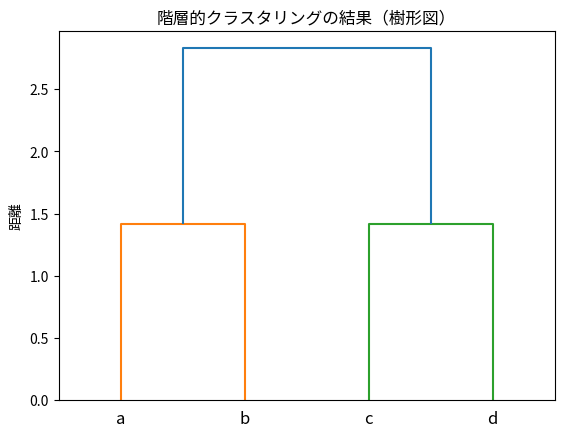

The script that saved this image:
# -*- coding: utf-8 -*-
# リスト 3-6 SciPy パッケージを使った階層的クラスタリングのプログラム例
import numpy as np
from scipy.cluster.hierarchy import dendrogram, linkage
from scipy.spatial.distance import pdist
import matplotlib.pyplot as plt
X = np.array([[1,2], [2,1], [3,4], [4,3]])
Z = linkage(X, 'single')  # Ward法を使うならば'single'の代わりに'ward'を指定する
dendrogram(
    Z,
    labels = ['a', 'b', 'c', 'd']
)
plt.title('階層的クラスタリングの結果（樹形図）')
plt.ylabel('距離')
plt.show()
